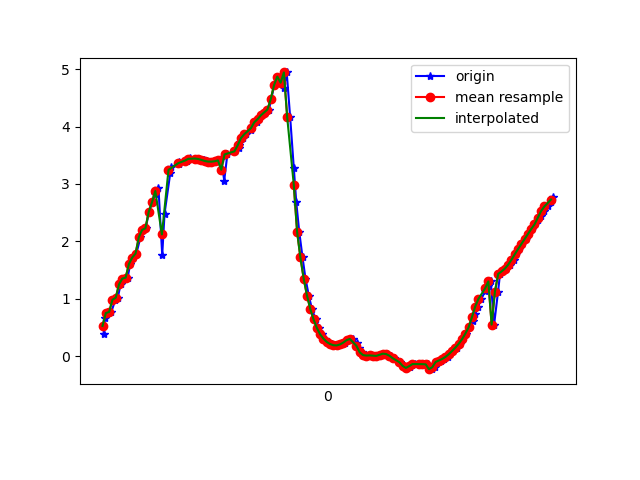

The table this chart was drawn from, first rows:
1617848118306, 543761866441877, 0.39299166, -4.1130733, 8.886406
1617848118315, 543761885672647, 0.6644, -4.103, 8.875
1617848118334, 543761904903417, 0.7525, -3.973, 8.927
1617848118353, 543761924134187, 0.772, -4.004, 8.912
1617848118378, 543761943364957, 0.9836, -3.891, 8.94
1617848118392, 543761962723283, 1.02, -3.799, 8.976
1617848118410, 543761981954053, 1.252, -3.876, 8.913
1617848118428, 543762001184823, 1.353, -3.781, 8.939
1617848118452, 543762020415593, 1.369, -3.743, 8.953
1617848118468, 543762039646363, 1.606, -3.756, 8.908
1617848118486, 543762058877133, 1.719, -3.649, 8.931
1617848118505, 543762078107903, 1.787, -3.636, 8.924
1617848118530, 543762097338673, 2.072, -3.593, 8.879
1617848118544, 543762116569443, 2.2, -3.503, 8.884
1617848118562, 543762135800213, 2.228, -3.488, 8.883
1617848118581, 543762155030983, 2.512, -3.452, 8.821
1617848118602, 543762174261753, 2.682, -3.383, 8.798
1617848118620, 543762193492523, 2.818, -3.338, 8.772
1617848118639, 543762212723293, 2.937, -3.357, 8.726
1617848118662, 543762231954063, 1.761, -3.235, 9.082
1617848118676, 543762251184833, 2.482, -3.384, 8.856
1617848118711, 543762270415603, 3.194, -3.482, 8.586
1617848118715, 543762289646373, 3.296, -3.556, 8.516
1617848118762, 543762308877143, 3.347, -3.646, 8.458
1617848118764, 543762328107913, 3.379, -3.736, 8.406
1617848118811, 543762347338683, 3.4, -3.787, 8.375
1617848118814, 543762366569453, 3.414, -3.795, 8.366
1617848118828, 543762385800223, 3.431, -3.794, 8.359
1617848118832, 543762405030993, 3.443, -3.807, 8.348
1617848118873, 543762424261763, 3.443, -3.831, 8.337
1617848118882, 543762443492533, 3.434, -3.868, 8.324
1617848118912, 543762462723303, 3.424, -3.925, 8.301
1617848118915, 543762481954073, 3.412, -3.979, 8.28
1617848118933, 543762501184843, 3.399, -4.014, 8.268
1617848118943, 543762520415613, 3.389, -4.035, 8.263
1617848118963, 543762539646383, 3.388, -4.045, 8.258
1617848118980, 543762558877153, 3.395, -4.052, 8.252
1617848119004, 543762578107923, 3.41, -4.056, 8.244
1617848119020, 543762597338693, 3.434, -4.059, 8.232
1617848119038, 543762616569463, 3.059, -3.666, 8.558
1617848119057, 543762635800233, 3.514, -4.063, 8.197
1617848119105, 543762655031003, 3.568, -4.046, 8.181
1617848119127, 543762674261773, 3.619, -3.986, 8.189
1617848119130, 543762693492543, 3.672, -3.891, 8.211
1617848119136, 543762712723313, 3.732, -3.809, 8.222
1617848119152, 543762731954083, 3.799, -3.743, 8.222
1617848119171, 543762751184853, 3.867, -3.663, 8.226
1617848119202, 543762770415623, 3.936, -3.584, 8.228
1617848119208, 543762789646393, 4.005, -3.586, 8.194
1617848119234, 543762808877163, 4.072, -3.729, 8.096
1617848119246, 543762828107933, 4.127, -4.001, 7.937
1617848119265, 543762847338703, 4.193, -4.357, 7.712
1617848119285, 543762866569473, 4.244, -4.799, 7.416
1617848119309, 543762885800243, 4.295, -5.419, 6.945
1617848119323, 543762905031013, 4.472, -6.238, 6.093
1617848119341, 543762924261783, 4.717, -7.127, 4.795
1617848119361, 543762943492553, 4.869, -7.907, 3.133
1617848119383, 543762962723323, 4.857, -8.41, 1.31
1617848119399, 543762981954093, 4.667, -8.605, -0.4628
1617848119417, 543763001184863, 4.941, -8.154, -2.266
1617848119438, 543763020415633, 4.162, -8.129, -3.556
... 83 more rows
